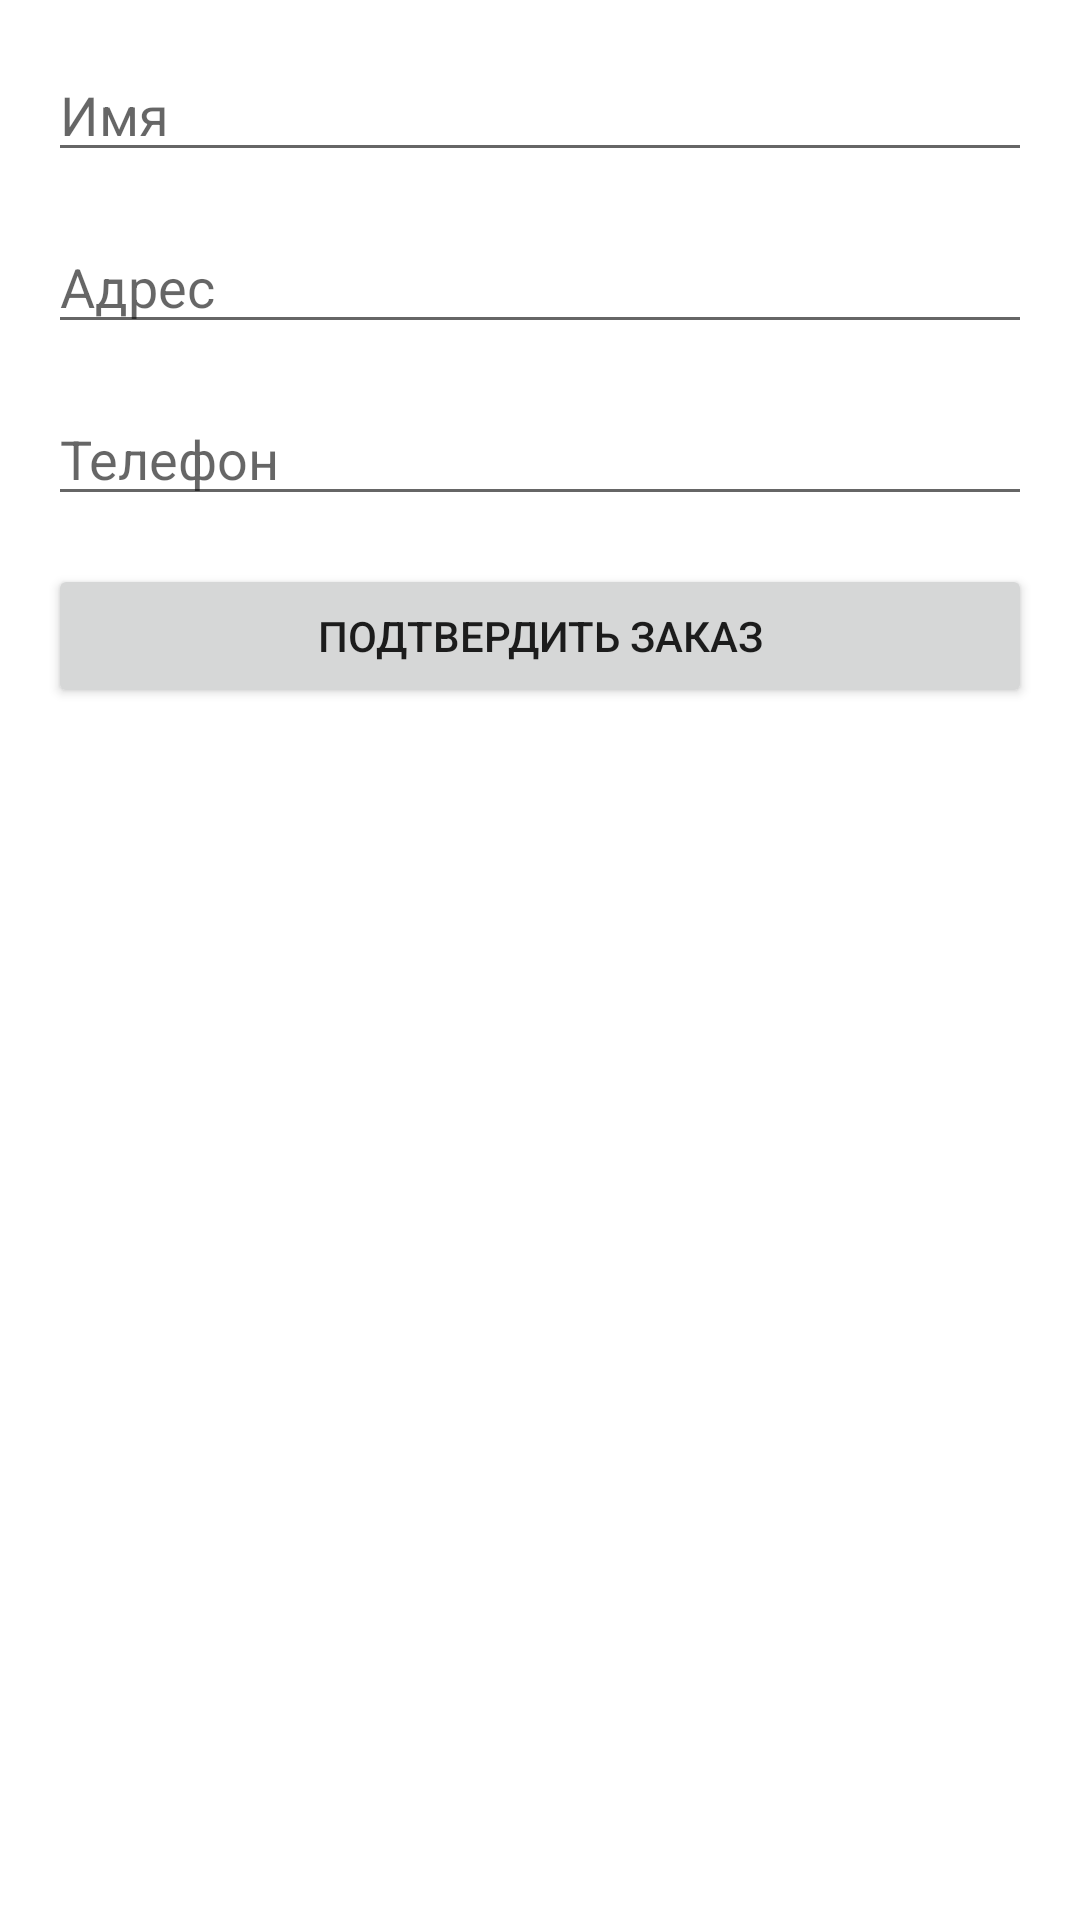

Produce the Android XML layout that renders to this screen, including the resource entries it uses.
<!-- AndroidManifest.xml: application theme Theme.PersonManagerFront -->
<!-- res/layout/activity_checkout.xml -->
<?xml version="1.0" encoding="utf-8"?>
<LinearLayout
    xmlns:android="http://schemas.android.com/apk/res/android"
    android:orientation="vertical"
    android:padding="16dp"
    android:layout_width="match_parent"
    android:layout_height="match_parent">

    <EditText
        android:id="@+id/editTextName"
        android:layout_width="match_parent"
        android:layout_height="wrap_content"
        android:hint="Имя"
        android:layout_marginBottom="16dp" />

    <EditText
        android:id="@+id/editTextAddress"
        android:layout_width="match_parent"
        android:layout_height="wrap_content"
        android:hint="Адрес"
        android:layout_marginBottom="16dp" />

    <EditText
        android:id="@+id/editTextPhone"
        android:layout_width="match_parent"
        android:layout_height="wrap_content"
        android:hint="Телефон"
        android:inputType="phone"
        android:layout_marginBottom="16dp" />

    <Button
        android:id="@+id/buttonSubmitOrder"
        android:layout_width="match_parent"
        android:layout_height="wrap_content"
        android:text="Подтвердить заказ" />

</LinearLayout>
<!-- resources referenced by this layout -->
<resources>
  <style name="Theme.PersonManagerFront" parent="Theme.MaterialComponents.DayNight.NoActionBar">
          
      </style>
</resources>
